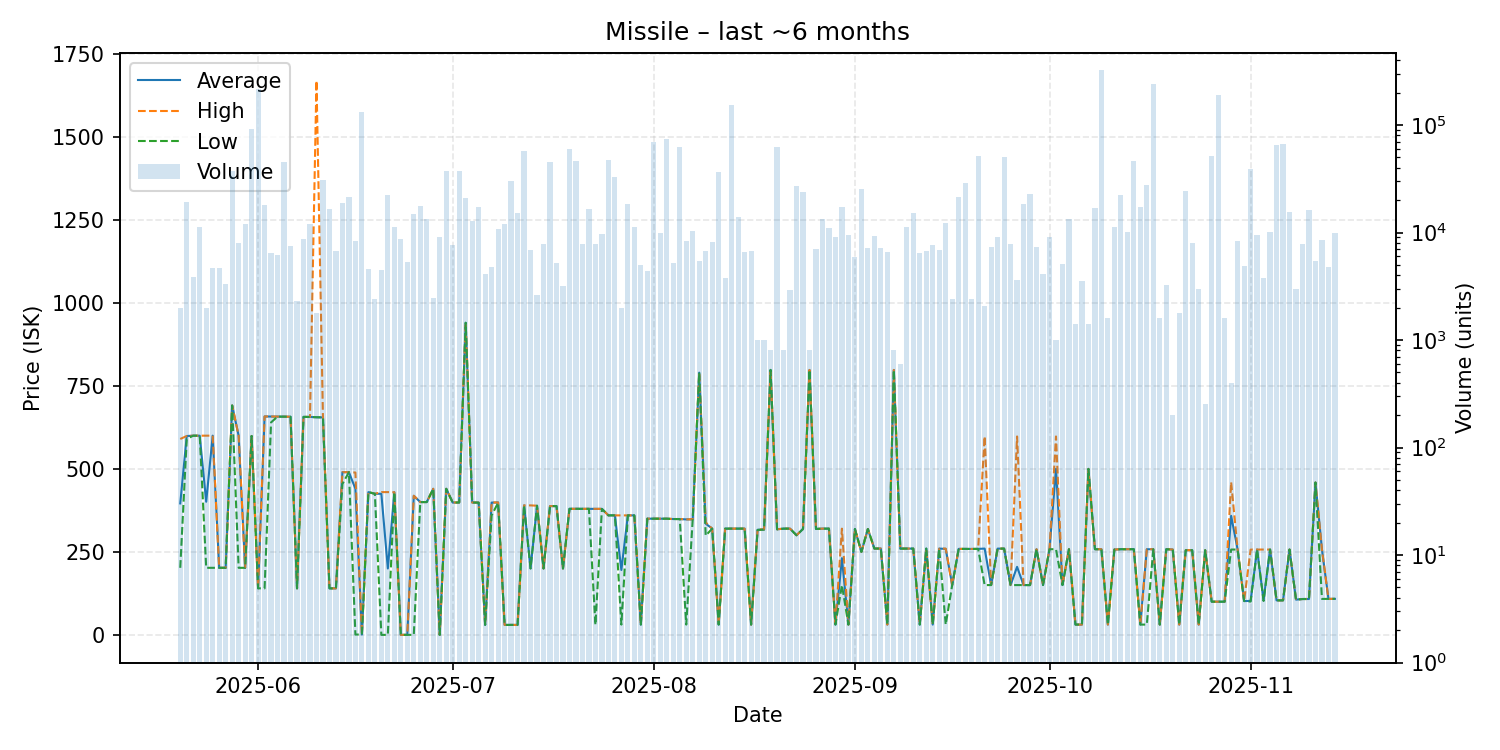

Source data for this figure (header and first rows):
date, average, highest, lowest, order_count, volume
2025-05-20, 395.9, 590.0, 202.0, 6, 2000
2025-05-21, 598.9, 599.0, 590.0, 12, 19416
2025-05-22, 599.9, 599.9, 599.9, 12, 3852
2025-05-23, 599.9, 599.9, 599.9, 15, 11211
2025-05-24, 401.0, 600.0, 202.0, 6, 2000
2025-05-25, 600.0, 600.0, 202.0, 11, 4640
2025-05-26, 202.0, 202.0, 202.0, 10, 4716
2025-05-27, 202.0, 202.0, 202.0, 7, 3300
2025-05-28, 690.9, 690.9, 690.9, 8, 37699
2025-05-29, 599.9, 600.0, 202.0, 16, 8036
2025-05-30, 202.0, 202.0, 202.0, 7, 12007
2025-05-31, 599.0, 599.0, 599.0, 24, 92172
2025-06-01, 140.2, 140.2, 140.2, 16, 214100
2025-06-02, 657.8, 657.9, 140.1, 15, 18162
2025-06-03, 657.6, 657.7, 640.0, 18, 6501
2025-06-04, 657.4, 657.4, 657.4, 10, 6232
2025-06-05, 657.2, 657.4, 657.2, 19, 45100
2025-06-06, 657.0, 657.0, 657.0, 10, 7542
2025-06-07, 140.1, 140.1, 140.1, 7, 2327
2025-06-08, 656.6, 656.6, 656.6, 11, 8681
2025-06-09, 656.4, 656.4, 656.0, 13, 12001
2025-06-10, 655.3, 1669, 655.3, 9, 1800
2025-06-11, 655.0, 655.0, 655.0, 9, 31046
2025-06-12, 140.1, 140.1, 140.1, 11, 16400
2025-06-13, 140.1, 140.1, 140.1, 11, 6800
2025-06-14, 490.0, 490.0, 454.4, 12, 18926
2025-06-15, 490.0, 490.0, 490.0, 11, 21344
2025-06-16, 440.0, 489.0, 1.0, 10, 8400
2025-06-17, 1.0, 1.0, 1.0, 16, 132900
2025-06-18, 430.0, 430.0, 430.0, 14, 4600
2025-06-19, 425.0, 425.0, 425.0, 8, 2400
2025-06-20, 425.0, 430.0, 0.03, 10, 4504
2025-06-21, 200.0, 430.0, 0.05, 13, 22299
2025-06-22, 429.6, 429.6, 429.6, 14, 11359
2025-06-23, 0.1, 0.1, 0.1, 11, 8680
2025-06-24, 0.05, 0.05, 0.05, 9, 5340
2025-06-25, 418.9, 419.0, 0.05, 10, 14750
2025-06-26, 400.0, 400.0, 400.0, 9, 17751
2025-06-27, 400.0, 400.0, 400.0, 7, 13500
2025-06-28, 440.0, 440.0, 440.0, 9, 2476
2025-06-29, 0.05, 0.05, 0.05, 15, 9128
2025-06-30, 440.0, 440.0, 440.0, 8, 37163
2025-07-01, 398.6, 398.6, 398.6, 8, 7600
2025-07-02, 398.7, 398.9, 398.6, 14, 37249
2025-07-03, 940.0, 940.0, 940.0, 8, 20900
2025-07-04, 398.7, 398.7, 398.7, 10, 12801
2025-07-05, 398.3, 398.3, 398.3, 10, 17324
2025-07-06, 30.05, 30.05, 30.05, 8, 4100
2025-07-07, 398.5, 398.6, 360.0, 10, 4799
2025-07-08, 398.8, 398.8, 398.0, 11, 10730
2025-07-09, 30.05, 30.05, 30.05, 10, 11877
2025-07-10, 30.05, 30.05, 30.05, 19, 30261
2025-07-11, 30.05, 30.05, 30.05, 11, 15100
2025-07-12, 390.0, 390.0, 390.0, 25, 57095
2025-07-13, 200.1, 390.0, 200.0, 15, 6900
2025-07-14, 389.0, 389.0, 389.0, 11, 2601
2025-07-15, 200.0, 200.0, 200.0, 15, 7900
2025-07-16, 387.9, 387.9, 387.9, 9, 45760
2025-07-17, 387.9, 387.9, 387.9, 9, 5200
2025-07-18, 200.0, 200.0, 200.0, 8, 3200
... 119 more rows
